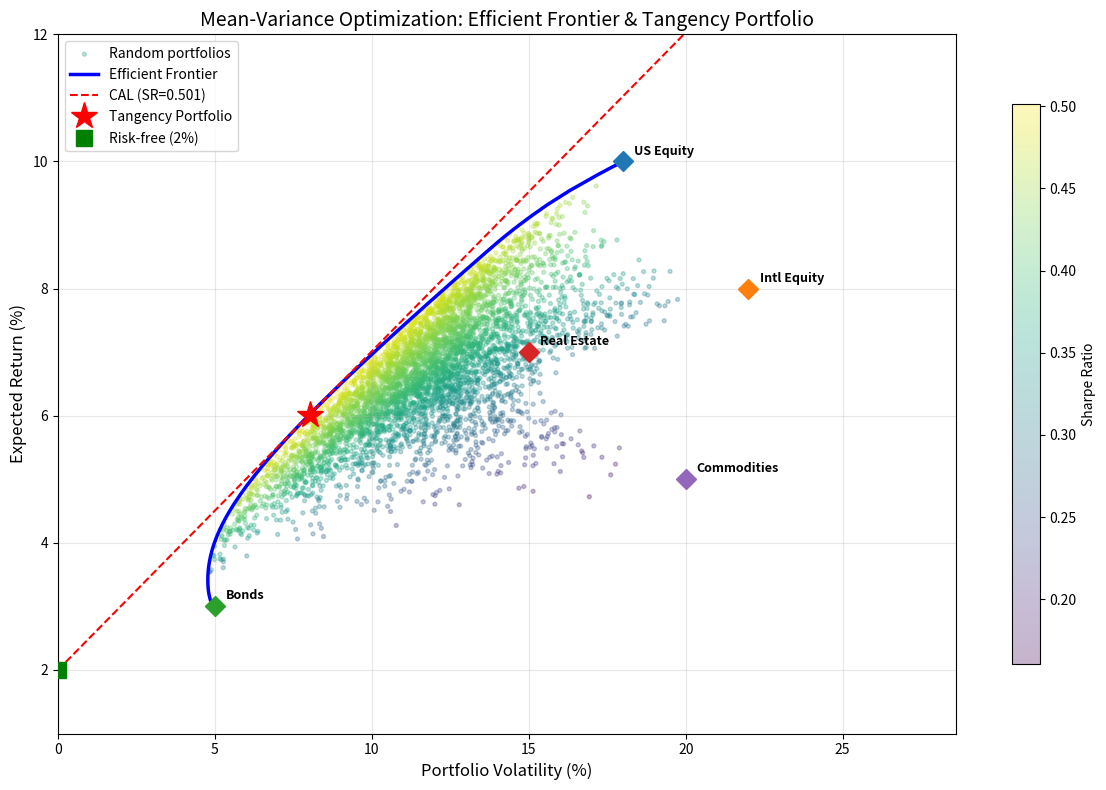

This figure's Python source:
#!/usr/bin/env python3
# -*- coding: utf-8 -*-
"""
cantaro86_portfolio_optimization.py
====================================
Mean-Variance Portfolio Optimization with Sharpe Ratio Maximization.

Based on portfolio_optimization.py from:
    cantaro86 - Financial-Models-Numerical-Methods
    https://github.com/cantaro86/Financial-Models-Numerical-Methods

This module implements the classical Markowitz mean-variance optimization
framework with the following extensions:
    - Sharpe ratio maximization (tangency portfolio)
    - No short-selling constraints (long-only)
    - Maximum weight bounds
    - Efficient frontier computation
    - Capital Allocation Line (CAL) with risk-free asset

Theory:
    Given N risky assets with:
        MU  = vector of expected returns  (N x 1)
        COV = covariance matrix           (N x N)
        Rf  = risk-free rate

    The tangency portfolio maximises:
        Sharpe Ratio = (MU' w - Rf) / sqrt(w' COV w)

    subject to:
        sum(w) = 1       (fully invested)
        0 <= w_i <= w_max (no shorting, max weight constraint)

    The Capital Allocation Line (CAL) connects the risk-free asset
    to the tangency portfolio:
        E[R_p] = Rf + SR * sigma_p

    where SR is the Sharpe ratio of the tangency portfolio.

License: MIT (see original repository)
"""

import numpy as np
from scipy.optimize import minimize, Bounds, LinearConstraint


# ============================================================================
# Optimal Weights -- Sharpe Ratio Maximization
# ============================================================================

def optimal_weights(MU, COV, Rf=0.0, w_max=1.0, desired_mean=None, desired_std=None):
    """
    Compute the optimal portfolio weights by maximising the Sharpe ratio.

    Parameters
    ----------
    MU : ndarray, shape (N,)
        Vector of expected (mean) returns for each asset.
    COV : ndarray, shape (N, N)
        Covariance matrix of asset returns.
    Rf : float, default 0.0
        Risk-free rate.  If 0, only the tangency portfolio is computed
        (no CAL / desired_mean / desired_std).
    w_max : float, default 1.0
        Maximum weight for any single asset (1.0 = no constraint beyond full investment).
    desired_mean : float or None
        If provided, find the portfolio on the CAL with this expected return.
        (Requires Rf > 0.)
    desired_std : float or None
        If provided, find the portfolio on the CAL with this standard deviation.
        (Requires Rf > 0.)

    Returns
    -------
    result : dict
        Dictionary containing:
            "Sharpe Ratio" : float
            "stock weights" : ndarray
            "stock portfolio" : {"std": float, "mean": float}
        If desired_mean or desired_std is specified:
            "Bond + Stock weights" : {"Bond": float, "Stock": float}
            "Total portfolio" : {"std": float, "mean": float}

    Notes
    -----
    The optimization uses scipy's trust-constr method with:
        - Bound constraints: 0 <= w_i <= w_max (no short selling)
        - Linear constraint: sum(w_i) = 1 (fully invested in stocks)

    When a risk-free asset is available, the total portfolio is a
    combination of the risk-free asset and the tangency portfolio:
        w_stock = fraction in the tangency portfolio
        w_bond  = 1 - w_stock  (in the risk-free asset)

    If w_stock > 1, the investor borrows at the risk-free rate (leveraged).

    Reference: cantaro86/Financial-Models-Numerical-Methods, portfolio_optimization.py
    """
    # Input validation
    if (desired_mean is not None) and (desired_std is not None):
        raise ValueError("Only one of desired_mean or desired_std can be specified, not both")
    if ((desired_mean is not None) or (desired_std is not None)) and Rf == 0:
        raise ValueError("Rf must be nonzero to compute points on the efficient frontier")

    N = len(MU)

    # Constraints: weights sum to 1, each weight in [0, w_max]
    bounds = Bounds(0, w_max)
    linear_constraint = LinearConstraint(np.ones(N, dtype=int), 1, 1)

    # Initial guess: equal weights
    x0 = np.ones(N) / N

    # Objective: negative Sharpe ratio (minimise to maximise SR)
    def neg_sharpe(w):
        port_return = MU @ w - Rf
        port_vol = np.sqrt(w.T @ COV @ w)
        return -port_return / port_vol

    # Optimise
    res = minimize(
        neg_sharpe,
        x0=x0,
        method="trust-constr",
        constraints=linear_constraint,
        bounds=bounds,
    )

    if not res.success:
        print("WARNING: Optimization may not have converged -- " + res.message)

    w_tangency = res.x
    std_tangency = np.sqrt(w_tangency @ COV @ w_tangency)
    mean_tangency = MU @ w_tangency
    sharpe_ratio = -neg_sharpe(w_tangency)

    result = {
        "Sharpe Ratio": sharpe_ratio,
        "stock weights": w_tangency.round(4),
        "stock portfolio": {
            "std": round(float(std_tangency), 6),
            "mean": round(float(mean_tangency), 6),
        },
    }

    # If only tangency portfolio is requested
    if (desired_mean is None) and (desired_std is None):
        return result

    # Compute allocation along the Capital Allocation Line
    if (desired_mean is None) and (desired_std is not None):
        w_stock = desired_std / std_tangency
        if desired_std > std_tangency:
            print("  NOTE: desired_std > tangency std ==> leveraged position (short bond)")
        tot_mean = Rf + w_stock * (mean_tangency - Rf)
        return {
            **result,
            "Bond + Stock weights": {
                "Bond": round(float(1 - w_stock), 4),
                "Stock": round(float(w_stock), 4),
            },
            "Total portfolio": {"std": desired_std, "mean": round(float(tot_mean), 6)},
        }

    if (desired_mean is not None) and (desired_std is None):
        w_stock = (desired_mean - Rf) / (mean_tangency - Rf)
        if desired_mean > mean_tangency:
            print("  NOTE: desired_mean > tangency mean ==> leveraged position (short bond)")
        tot_std = w_stock * std_tangency
        return {
            **result,
            "Bond + Stock weights": {
                "Bond": round(float(1 - w_stock), 4),
                "Stock": round(float(w_stock), 4),
            },
            "Total portfolio": {"std": round(float(tot_std), 6), "mean": desired_mean},
        }


# ============================================================================
# Efficient Frontier Computation
# ============================================================================

def compute_efficient_frontier(MU, COV, Rf=0.0, w_max=1.0, n_points=100):
    """
    Compute the efficient frontier by solving minimum-variance portfolios
    for a range of target returns.

    Parameters
    ----------
    MU : ndarray, shape (N,)
        Vector of expected returns.
    COV : ndarray, shape (N, N)
        Covariance matrix.
    Rf : float
        Risk-free rate (for the CAL).
    w_max : float
        Maximum weight per asset.
    n_points : int
        Number of points on the frontier.

    Returns
    -------
    frontier_std : ndarray
        Standard deviations along the frontier.
    frontier_mean : ndarray
        Expected returns along the frontier.
    """
    N = len(MU)
    bounds = Bounds(0, w_max)
    linear_constraint = LinearConstraint(np.ones(N, dtype=int), 1, 1)

    # Range of target returns
    min_ret = MU.min()
    max_ret = MU.max()
    target_returns = np.linspace(min_ret, max_ret, n_points)

    frontier_std = []
    frontier_mean = []

    for target in target_returns:
        # Minimise variance subject to target return
        return_constraint = LinearConstraint(MU, target, target)

        def portfolio_variance(w):
            return w.T @ COV @ w

        res = minimize(
            portfolio_variance,
            x0=np.ones(N) / N,
            method="trust-constr",
            constraints=[linear_constraint, return_constraint],
            bounds=bounds,
        )

        if res.success:
            frontier_std.append(np.sqrt(res.fun))
            frontier_mean.append(target)

    return np.array(frontier_std), np.array(frontier_mean)


# ============================================================================
# Demo / Main
# ============================================================================

if __name__ == "__main__":
    import matplotlib
    matplotlib.use("Agg")
    import matplotlib.pyplot as plt

    print("=" * 72)
    print("  MEAN-VARIANCE PORTFOLIO OPTIMIZATION")
    print("  Sharpe Ratio Maximization & Efficient Frontier")
    print("=" * 72)

    # ---- 1. Define sample assets ----
    # Using realistic annual return statistics for a diversified portfolio
    asset_names = ["US Equity", "Intl Equity", "Bonds", "Real Estate", "Commodities"]
    N_assets = len(asset_names)

    # Expected annual returns
    MU = np.array([0.10, 0.08, 0.03, 0.07, 0.05])

    # Standard deviations
    STD = np.array([0.18, 0.22, 0.05, 0.15, 0.20])

    # Correlation matrix
    CORR = np.array([
        [1.00, 0.70, 0.10, 0.40, 0.15],
        [0.70, 1.00, 0.05, 0.35, 0.20],
        [0.10, 0.05, 1.00, 0.15, 0.00],
        [0.40, 0.35, 0.15, 1.00, 0.10],
        [0.15, 0.20, 0.00, 0.10, 1.00],
    ])

    # Build covariance matrix from correlations and standard deviations
    COV = np.outer(STD, STD) * CORR

    # Risk-free rate
    Rf = 0.02

    print("\n  Asset Universe:")
    print(f"  {'Asset':>15s}  {'E[R]':>8s}  {'Std':>8s}")
    print(f"  {'-'*15}  {'-'*8}  {'-'*8}")
    for i in range(N_assets):
        print(f"  {asset_names[i]:>15s}  {MU[i]:8.2%}  {STD[i]:8.2%}")
    print(f"\n  Risk-free rate: {Rf:.2%}")

    # ---- 2. Find the tangency portfolio ----
    print("\n" + "-" * 72)
    print("  1. Tangency Portfolio (Maximum Sharpe Ratio)")
    print("-" * 72)

    result = optimal_weights(MU, COV, Rf=Rf, w_max=1.0)

    print(f"\n  Sharpe Ratio: {result['Sharpe Ratio']:.4f}")
    print(f"  Expected Return: {result['stock portfolio']['mean']:.4%}")
    print(f"  Volatility:      {result['stock portfolio']['std']:.4%}")
    print(f"\n  Optimal Weights:")
    for i in range(N_assets):
        w = result['stock weights'][i]
        bar = "#" * int(w * 50)
        print(f"    {asset_names[i]:>15s}: {w:7.2%}  {bar}")

    # ---- 3. Efficient frontier ----
    print("\n" + "-" * 72)
    print("  2. Efficient Frontier")
    print("-" * 72)

    frontier_std, frontier_mean = compute_efficient_frontier(
        MU, COV, Rf=Rf, w_max=1.0, n_points=200)

    print(f"  Computed {len(frontier_std)} frontier points")
    print(f"  Return range: [{frontier_mean.min():.2%}, {frontier_mean.max():.2%}]")
    print(f"  Vol range:    [{frontier_std.min():.2%}, {frontier_std.max():.2%}]")

    # ---- 4. Capital Allocation Line examples ----
    print("\n" + "-" * 72)
    print("  3. Capital Allocation Line (CAL) Examples")
    print("-" * 72)

    # Portfolio with desired return of 6%
    result_06 = optimal_weights(MU, COV, Rf=Rf, w_max=1.0, desired_mean=0.06)
    print(f"\n  Target return = 6.00%:")
    print(f"    Bond allocation:  {result_06['Bond + Stock weights']['Bond']:.2%}")
    print(f"    Stock allocation: {result_06['Bond + Stock weights']['Stock']:.2%}")
    print(f"    Portfolio std:    {result_06['Total portfolio']['std']:.4%}")

    # Portfolio with desired volatility of 10%
    result_10v = optimal_weights(MU, COV, Rf=Rf, w_max=1.0, desired_std=0.10)
    print(f"\n  Target volatility = 10.00%:")
    print(f"    Bond allocation:  {result_10v['Bond + Stock weights']['Bond']:.2%}")
    print(f"    Stock allocation: {result_10v['Bond + Stock weights']['Stock']:.2%}")
    print(f"    Portfolio return: {result_10v['Total portfolio']['mean']:.4%}")

    # ---- 5. Random portfolios for comparison ----
    print("\n" + "-" * 72)
    print("  4. Monte Carlo: Random Portfolio Comparison")
    print("-" * 72)

    np.random.seed(42)
    n_random = 5000
    random_returns = np.zeros(n_random)
    random_stds = np.zeros(n_random)
    random_sharpes = np.zeros(n_random)

    for i in range(n_random):
        w = np.random.dirichlet(np.ones(N_assets))  # random weights summing to 1
        random_returns[i] = MU @ w
        random_stds[i] = np.sqrt(w @ COV @ w)
        random_sharpes[i] = (random_returns[i] - Rf) / random_stds[i]

    print(f"  Generated {n_random} random portfolios")
    print(f"  Best random Sharpe: {random_sharpes.max():.4f}")
    print(f"  Optimal Sharpe:     {result['Sharpe Ratio']:.4f}")
    print(f"  Improvement:        {(result['Sharpe Ratio']/random_sharpes.max() - 1)*100:.1f}%")

    # ---- 6. Plot ----
    print("\n--- Generating Plot ---")

    fig, ax = plt.subplots(figsize=(12, 8))

    # Random portfolios (coloured by Sharpe ratio)
    scatter = ax.scatter(
        random_stds * 100, random_returns * 100,
        c=random_sharpes, cmap="viridis", alpha=0.3, s=8,
        label="Random portfolios"
    )
    plt.colorbar(scatter, ax=ax, label="Sharpe Ratio", shrink=0.8)

    # Efficient frontier
    ax.plot(frontier_std * 100, frontier_mean * 100, "b-", linewidth=2.5,
            label="Efficient Frontier")

    # Capital Allocation Line
    cal_std = np.linspace(0, frontier_std.max() * 1.2, 100)
    cal_mean = Rf + result["Sharpe Ratio"] * cal_std
    ax.plot(cal_std * 100, cal_mean * 100, "r--", linewidth=1.5,
            label=f"CAL (SR={result['Sharpe Ratio']:.3f})")

    # Tangency portfolio
    tang_std = result["stock portfolio"]["std"]
    tang_mean = result["stock portfolio"]["mean"]
    ax.plot(tang_std * 100, tang_mean * 100, "r*", markersize=20,
            label="Tangency Portfolio", zorder=5)

    # Risk-free asset
    ax.plot(0, Rf * 100, "gs", markersize=12, label=f"Risk-free ({Rf:.0%})", zorder=5)

    # Individual assets
    for i in range(N_assets):
        ax.plot(STD[i] * 100, MU[i] * 100, "D", markersize=10, zorder=5)
        ax.annotate(asset_names[i],
                    (STD[i] * 100, MU[i] * 100),
                    textcoords="offset points", xytext=(8, 5),
                    fontsize=9, fontweight="bold")

    ax.set_xlabel("Portfolio Volatility (%)", fontsize=12)
    ax.set_ylabel("Expected Return (%)", fontsize=12)
    ax.set_title("Mean-Variance Optimization: Efficient Frontier & Tangency Portfolio",
                 fontsize=14)
    ax.legend(loc="upper left", fontsize=10)
    ax.grid(True, alpha=0.3)
    ax.set_xlim(0, STD.max() * 130)
    ax.set_ylim(Rf * 100 - 1, MU.max() * 100 + 2)

    plt.tight_layout()
    plt.savefig("portfolio_optimization_demo.png", dpi=150, bbox_inches="tight")
    print("  Saved: portfolio_optimization_demo.png")

    # ---- Summary ----
    print("\n" + "=" * 72)
    print("  SUMMARY")
    print("=" * 72)
    print("  Tangency Portfolio (Maximum Sharpe Ratio):")
    print(f"    Sharpe Ratio:    {result['Sharpe Ratio']:.4f}")
    print(f"    Expected Return: {result['stock portfolio']['mean']:.2%}")
    print(f"    Volatility:      {result['stock portfolio']['std']:.2%}")
    print(f"    Weights:")
    for i in range(N_assets):
        print(f"      {asset_names[i]:>15s}: {result['stock weights'][i]:.2%}")
    print()
    print("  The Capital Allocation Line (CAL) allows investors to choose")
    print("  any risk-return combination by mixing the tangency portfolio")
    print("  with the risk-free asset.")
    print("=" * 72)
